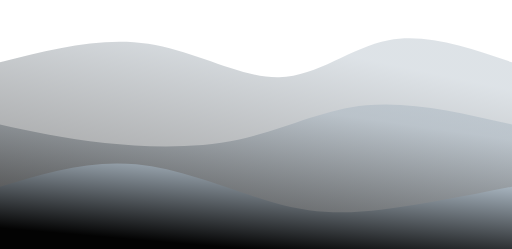
t = 0.00 s
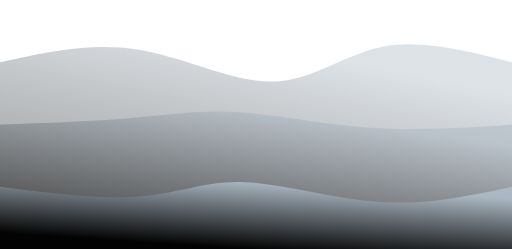
t = 0.75 s
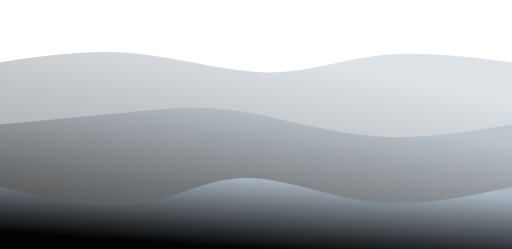
t = 1.25 s
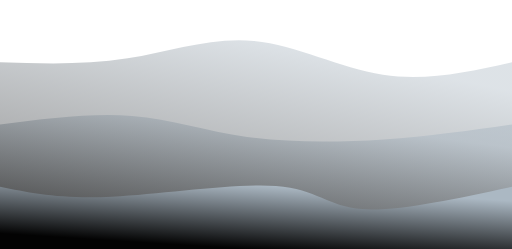
t = 2.00 s
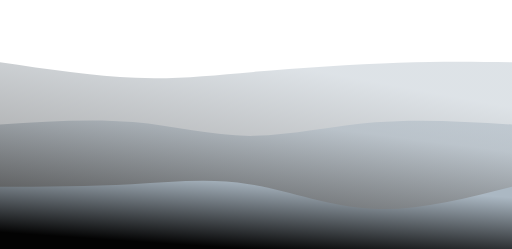
t = 2.75 s
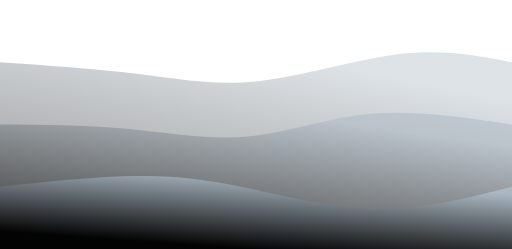
t = 3.25 s

The animated SVG that drew these frames (rendered in a browser with its animation timeline set to each time). Animation: 3 CSS @keyframes rules; one cycle of 4.00 s, repeats indefinitely.

<svg width="100%" height="100%" id="svg" viewBox="0 0 1440 700" xmlns="http://www.w3.org/2000/svg" class="transition duration-300 ease-in-out delay-150"><style>
          .path-0{
            animation:pathAnim-0 4s;
            animation-timing-function: linear;
            animation-iteration-count: infinite;
          }
          @keyframes pathAnim-0{
            0%{
              d: path("M 0,700 C 0,700 0,175 0,175 C 141.71428571428572,138.92857142857144 283.42857142857144,102.85714285714286 417,123 C 550.5714285714286,143.14285714285714 676.0000000000001,219.50000000000003 785,217 C 893.9999999999999,214.49999999999997 986.5714285714287,133.14285714285714 1093,113 C 1199.4285714285713,92.85714285714286 1319.7142857142858,133.92857142857144 1440,175 C 1440,175 1440,700 1440,700 Z");
            }
            25%{
              d: path("M 0,700 C 0,700 0,175 0,175 C 124.53571428571428,149.28571428571428 249.07142857142856,123.57142857142858 380,145 C 510.92857142857144,166.42857142857142 648.25,235 761,233 C 873.75,231 961.9285714285713,158.42857142857142 1071,137 C 1180.0714285714287,115.57142857142858 1310.0357142857142,145.28571428571428 1440,175 C 1440,175 1440,700 1440,700 Z");
            }
            50%{
              d: path("M 0,700 C 0,700 0,175 0,175 C 120.21428571428572,178.92857142857144 240.42857142857144,182.85714285714286 359,164 C 477.57142857142856,145.14285714285714 594.5,103.49999999999999 714,115 C 833.5,126.50000000000001 955.5714285714287,191.14285714285717 1077,210 C 1198.4285714285713,228.85714285714283 1319.2142857142858,201.92857142857142 1440,175 C 1440,175 1440,700 1440,700 Z");
            }
            75%{
              d: path("M 0,700 C 0,700 0,175 0,175 C 137.85714285714286,199.85714285714286 275.7142857142857,224.71428571428572 388,237 C 500.2857142857143,249.28571428571428 586.9999999999999,248.99999999999997 714,231 C 841.0000000000001,213.00000000000003 1008.2857142857144,177.2857142857143 1136,165 C 1263.7142857142856,152.7142857142857 1351.8571428571427,163.85714285714283 1440,175 C 1440,175 1440,700 1440,700 Z");
            }
            100%{
              d: path("M 0,700 C 0,700 0,175 0,175 C 141.71428571428572,138.92857142857144 283.42857142857144,102.85714285714286 417,123 C 550.5714285714286,143.14285714285714 676.0000000000001,219.50000000000003 785,217 C 893.9999999999999,214.49999999999997 986.5714285714287,133.14285714285714 1093,113 C 1199.4285714285713,92.85714285714286 1319.7142857142858,133.92857142857144 1440,175 C 1440,175 1440,700 1440,700 Z");
            }
          }</style><defs><linearGradient id="gradient" x1="27%" y1="95%" x2="73%" y2="5%"><stop offset="5%" stop-color="#030303"></stop><stop offset="95%" stop-color="#abb8c3"></stop></linearGradient></defs><path d="M 0,700 C 0,700 0,175 0,175 C 141.71428571428572,138.92857142857144 283.42857142857144,102.85714285714286 417,123 C 550.5714285714286,143.14285714285714 676.0000000000001,219.50000000000003 785,217 C 893.9999999999999,214.49999999999997 986.5714285714287,133.14285714285714 1093,113 C 1199.4285714285713,92.85714285714286 1319.7142857142858,133.92857142857144 1440,175 C 1440,175 1440,700 1440,700 Z" stroke="none" stroke-width="0" fill="url(#gradient)" fill-opacity="0.4" class="transition-all duration-300 ease-in-out delay-150 path-0"></path><style>
          .path-1{
            animation:pathAnim-1 4s;
            animation-timing-function: linear;
            animation-iteration-count: infinite;
          }
          @keyframes pathAnim-1{
            0%{
              d: path("M 0,700 C 0,700 0,350 0,350 C 90.10714285714286,369.92857142857144 180.21428571428572,389.85714285714283 295,402 C 409.7857142857143,414.14285714285717 549.2500000000001,418.5 673,392 C 796.7499999999999,365.5 904.7857142857142,308.14285714285717 1030,296 C 1155.2142857142858,283.85714285714283 1297.607142857143,316.92857142857144 1440,350 C 1440,350 1440,700 1440,700 Z");
            }
            25%{
              d: path("M 0,700 C 0,700 0,350 0,350 C 143.96428571428572,337.1428571428571 287.92857142857144,324.2857142857143 395,308 C 502.07142857142856,291.7142857142857 572.2499999999999,272 675,290 C 777.7500000000001,308 913.0714285714287,363.7142857142857 1046,380 C 1178.9285714285713,396.2857142857143 1309.4642857142858,373.1428571428571 1440,350 C 1440,350 1440,700 1440,700 Z");
            }
            50%{
              d: path("M 0,700 C 0,700 0,350 0,350 C 129.42857142857142,333.6428571428571 258.85714285714283,317.2857142857143 371,326 C 483.14285714285717,334.7142857142857 577.9999999999999,368.49999999999994 695,385 C 812.0000000000001,401.50000000000006 951.1428571428573,400.7142857142857 1079,392 C 1206.8571428571427,383.2857142857143 1323.4285714285713,366.6428571428571 1440,350 C 1440,350 1440,700 1440,700 Z");
            }
            75%{
              d: path("M 0,700 C 0,700 0,350 0,350 C 128.8928571428571,344.25 257.7857142857142,338.5 375,349 C 492.2142857142858,359.5 597.7500000000002,386.25 706,381 C 814.2499999999998,375.75 925.2142857142856,338.5 1048,328 C 1170.7857142857144,317.5 1305.3928571428573,333.75 1440,350 C 1440,350 1440,700 1440,700 Z");
            }
            100%{
              d: path("M 0,700 C 0,700 0,350 0,350 C 90.10714285714286,369.92857142857144 180.21428571428572,389.85714285714283 295,402 C 409.7857142857143,414.14285714285717 549.2500000000001,418.5 673,392 C 796.7499999999999,365.5 904.7857142857142,308.14285714285717 1030,296 C 1155.2142857142858,283.85714285714283 1297.607142857143,316.92857142857144 1440,350 C 1440,350 1440,700 1440,700 Z");
            }
          }</style><defs><linearGradient id="gradient" x1="27%" y1="95%" x2="73%" y2="5%"><stop offset="5%" stop-color="#030303"></stop><stop offset="95%" stop-color="#abb8c3"></stop></linearGradient></defs><path d="M 0,700 C 0,700 0,350 0,350 C 90.10714285714286,369.92857142857144 180.21428571428572,389.85714285714283 295,402 C 409.7857142857143,414.14285714285717 549.2500000000001,418.5 673,392 C 796.7499999999999,365.5 904.7857142857142,308.14285714285717 1030,296 C 1155.2142857142858,283.85714285714283 1297.607142857143,316.92857142857144 1440,350 C 1440,350 1440,700 1440,700 Z" stroke="none" stroke-width="0" fill="url(#gradient)" fill-opacity="0.53" class="transition-all duration-300 ease-in-out delay-150 path-1"></path><style>
          .path-2{
            animation:pathAnim-2 4s;
            animation-timing-function: linear;
            animation-iteration-count: infinite;
          }
          @keyframes pathAnim-2{
            0%{
              d: path("M 0,700 C 0,700 0,525 0,525 C 124.89285714285717,487.1071428571429 249.78571428571433,449.2142857142857 383,462 C 516.2142857142857,474.7857142857143 657.7500000000001,538.25 771,570 C 884.2499999999999,601.75 969.2142857142858,601.7857142857142 1076,589 C 1182.7857142857142,576.2142857142858 1311.392857142857,550.6071428571429 1440,525 C 1440,525 1440,700 1440,700 Z");
            }
            25%{
              d: path("M 0,700 C 0,700 0,525 0,525 C 148.75,561.9285714285714 297.5,598.8571428571429 398,583 C 498.5,567.1428571428571 550.75,498.5 657,493 C 763.25,487.5 923.5,545.1428571428572 1063,561 C 1202.5,576.8571428571428 1321.25,550.9285714285713 1440,525 C 1440,525 1440,700 1440,700 Z");
            }
            50%{
              d: path("M 0,700 C 0,700 0,525 0,525 C 85.71428571428572,542.5357142857142 171.42857142857144,560.0714285714286 315,553 C 458.57142857142856,545.9285714285714 660.0000000000001,514.2499999999999 776,523 C 891.9999999999999,531.7500000000001 922.5714285714287,580.9285714285714 1019,588 C 1115.4285714285713,595.0714285714286 1277.7142857142858,560.0357142857142 1440,525 C 1440,525 1440,700 1440,700 Z");
            }
            75%{
              d: path("M 0,700 C 0,700 0,525 0,525 C 141.25,518.3214285714286 282.5,511.64285714285717 389,506 C 495.5,500.35714285714283 567.25,495.75 675,516 C 782.75,536.25 926.5,581.3571428571429 1060,587 C 1193.5,592.6428571428571 1316.75,558.8214285714286 1440,525 C 1440,525 1440,700 1440,700 Z");
            }
            100%{
              d: path("M 0,700 C 0,700 0,525 0,525 C 124.89285714285717,487.1071428571429 249.78571428571433,449.2142857142857 383,462 C 516.2142857142857,474.7857142857143 657.7500000000001,538.25 771,570 C 884.2499999999999,601.75 969.2142857142858,601.7857142857142 1076,589 C 1182.7857142857142,576.2142857142858 1311.392857142857,550.6071428571429 1440,525 C 1440,525 1440,700 1440,700 Z");
            }
          }</style><defs><linearGradient id="gradient" x1="27%" y1="95%" x2="73%" y2="5%"><stop offset="5%" stop-color="#030303"></stop><stop offset="95%" stop-color="#abb8c3"></stop></linearGradient></defs><path d="M 0,700 C 0,700 0,525 0,525 C 124.89285714285717,487.1071428571429 249.78571428571433,449.2142857142857 383,462 C 516.2142857142857,474.7857142857143 657.7500000000001,538.25 771,570 C 884.2499999999999,601.75 969.2142857142858,601.7857142857142 1076,589 C 1182.7857142857142,576.2142857142858 1311.392857142857,550.6071428571429 1440,525 C 1440,525 1440,700 1440,700 Z" stroke="none" stroke-width="0" fill="url(#gradient)" fill-opacity="1" class="transition-all duration-300 ease-in-out delay-150 path-2"></path></svg>
